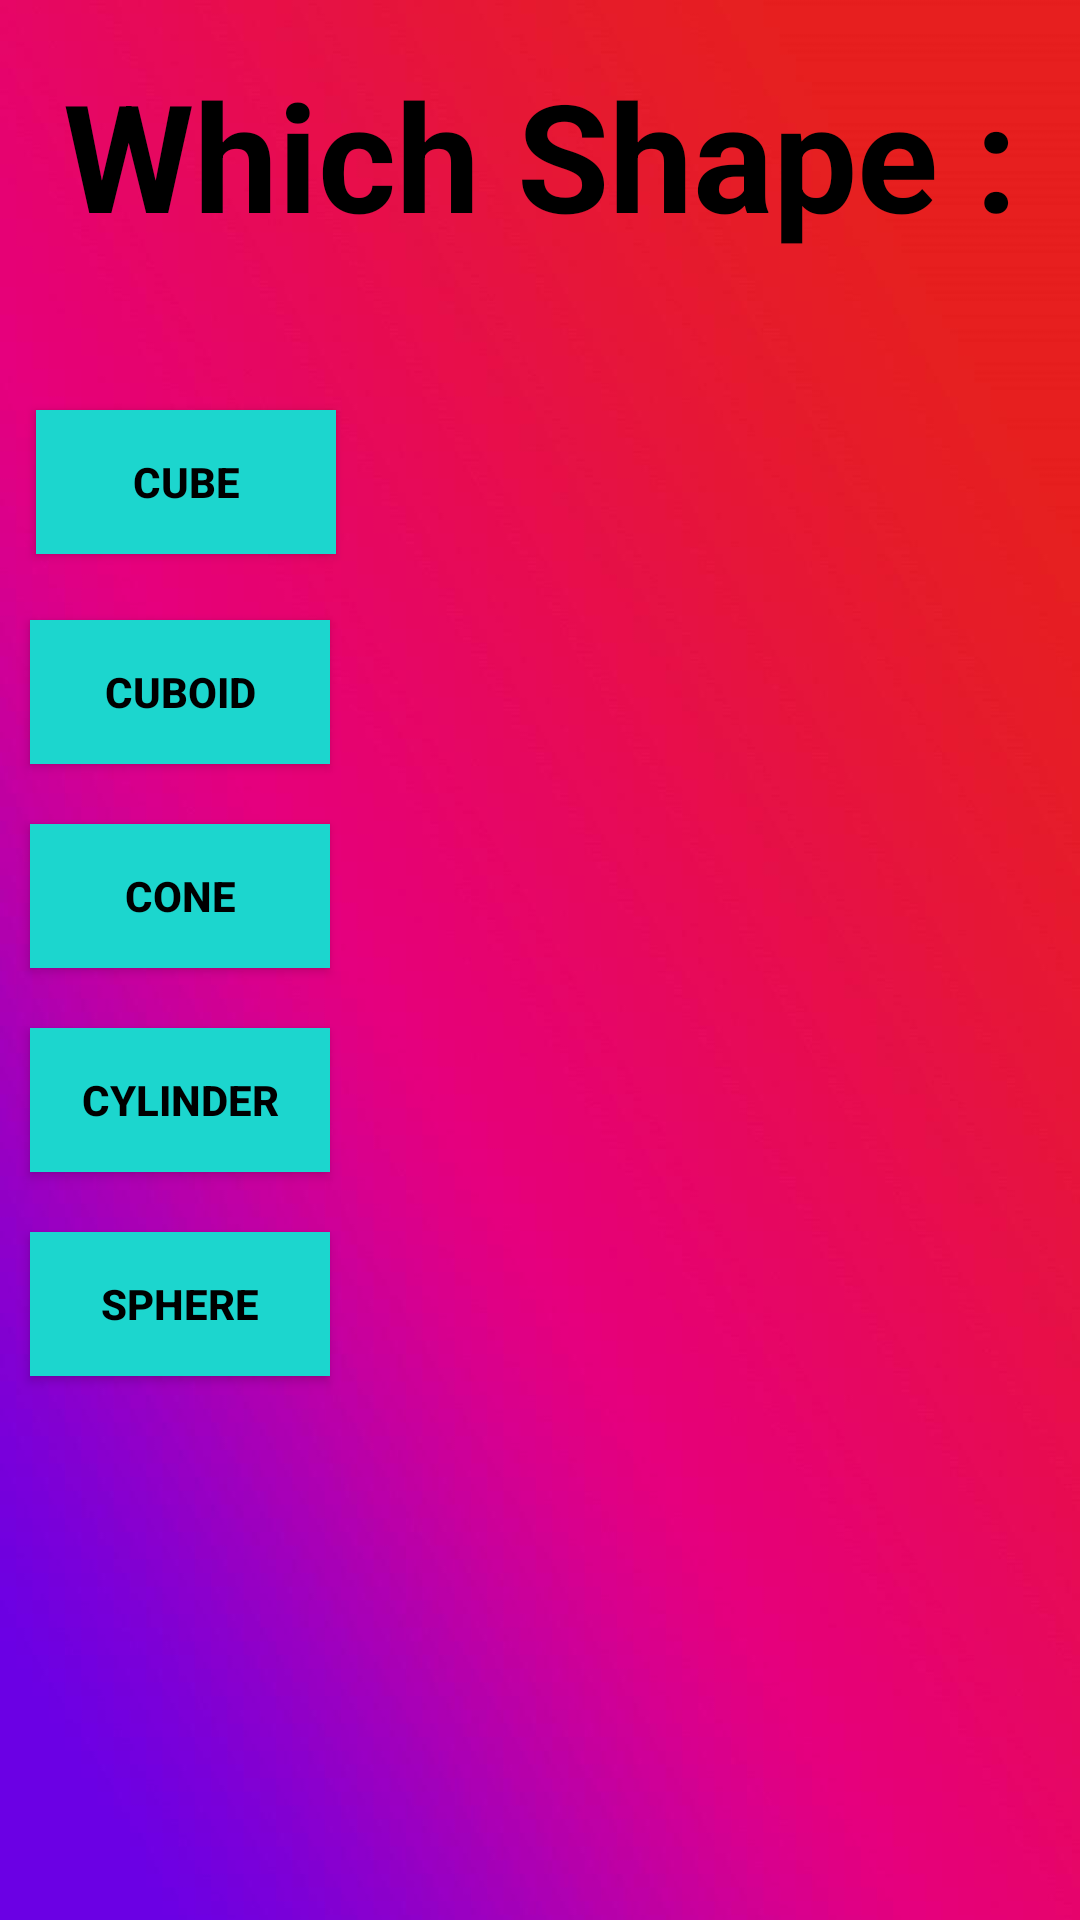

Android layout source for this screen:
<!-- AndroidManifest.xml: application theme Theme.All_in_one_calc -->
<!-- res/layout/activity_surface_area.xml -->
<?xml version="1.0" encoding="utf-8"?>
<LinearLayout xmlns:android="http://schemas.android.com/apk/res/android"
    xmlns:app="http://schemas.android.com/apk/res-auto"
    xmlns:tools="http://schemas.android.com/tools"
    android:layout_width="match_parent"
    android:layout_height="match_parent"
    tools:context=".VolumeActivity"
    android:orientation="vertical"
    android:background="@drawable/blend_6">


    <TextView
        android:layout_width="match_parent"
        android:layout_height="wrap_content"
        android:text="@string/which_shape"
        android:textSize="50sp"
        android:textAlignment="center"
        android:textStyle="bold"
        android:textColor="@color/black"
        android:layout_marginTop="@dimen/eighteen_size"/>

    <ImageButton
        android:id="@+id/back_btn"
        android:layout_width="38dp"
        android:layout_height="40dp"
        android:background="@drawable/ic_back_black"
        android:contentDescription="@string/to_go_back" />

    <androidx.appcompat.widget.AppCompatButton
        android:id="@+id/sa_cube"
        android:layout_width="100dp"
        android:layout_height="wrap_content"
        android:background="@color/surface_area_btn"
        android:layout_margin="@dimen/eleven_size"
        android:textColor="@color/black"
        android:textStyle="bold"
        android:text="@string/cube"/>

    <androidx.appcompat.widget.AppCompatButton
        android:id="@+id/sa_cuboid"
        android:layout_width="100dp"
        android:layout_height="wrap_content"
        android:background="@color/surface_area_btn"
        android:layout_margin="@dimen/margin_ten"
        android:textColor="@color/black"
        android:textStyle="bold"
        android:text="@string/cuboid"/>

    <androidx.appcompat.widget.AppCompatButton
        android:id="@+id/sa_cone"
        android:layout_width="100dp"
        android:layout_height="wrap_content"
        android:background="@color/surface_area_btn"
        android:layout_margin="@dimen/margin_ten"
        android:textColor="@color/black"
        android:textStyle="bold"
        android:text="@string/cone"/>

    <androidx.appcompat.widget.AppCompatButton
        android:id="@+id/sa_cylinder"
        android:layout_width="100dp"
        android:layout_height="wrap_content"
        android:background="@color/surface_area_btn"
        android:layout_margin="@dimen/margin_ten"
        android:textColor="@color/black"
        android:textStyle="bold"
        android:text="@string/cylinder"/>

    <androidx.appcompat.widget.AppCompatButton
        android:id="@+id/sa_sphere"
        android:layout_width="100dp"
        android:layout_height="wrap_content"
        android:background="@color/surface_area_btn"
        android:layout_margin="@dimen/margin_ten"
        android:textColor="@color/black"
        android:textStyle="bold"
        android:text="@string/sphere"/>



</LinearLayout>
<!-- resources referenced by this layout -->
<resources>
  <color name="black">#FF000000</color>
  <color name="surface_area_btn">#1CD6CE</color>
  <dimen name="eighteen_size">18sp</dimen>
  <dimen name="eleven_size">12sp</dimen>
  <dimen name="margin_ten">10dp</dimen>
  <!-- drawable blend_6: jpg bitmap (drawable, 47105 bytes) -->
  <string name="cone">cone</string>
  <string name="cube">Cube</string>
  <string name="cuboid">Cuboid</string>
  <string name="cylinder">Cylinder</string>
  <string name="sphere">Sphere</string>
  <string name="to_go_back">To go back</string>
  <string name="which_shape">Which Shape :</string>
  <style name="Theme.All_in_one_calc" parent="Theme.MaterialComponents.DayNight.DarkActionBar">
          
          <item name="colorPrimary">@color/purple_500</item>
          <item name="colorPrimaryVariant">@color/purple_700</item>
          <item name="colorOnPrimary">@color/white</item>
          
          <item name="colorSecondary">@color/teal_200</item>
          <item name="colorSecondaryVariant">@color/teal_700</item>
          <item name="colorOnSecondary">@color/black</item>
          
          <item name="android:statusBarColor" tools:targetApi="l">?attr/colorPrimaryVariant</item>
          
      </style>
  <color name="purple_500">#FF6200EE</color>
  <color name="purple_700">#FF3700B3</color>
  <color name="white">#FFFFFFFF</color>
  <color name="teal_200">#FF03DAC5</color>
  <color name="teal_700">#FF018786</color>
</resources>
